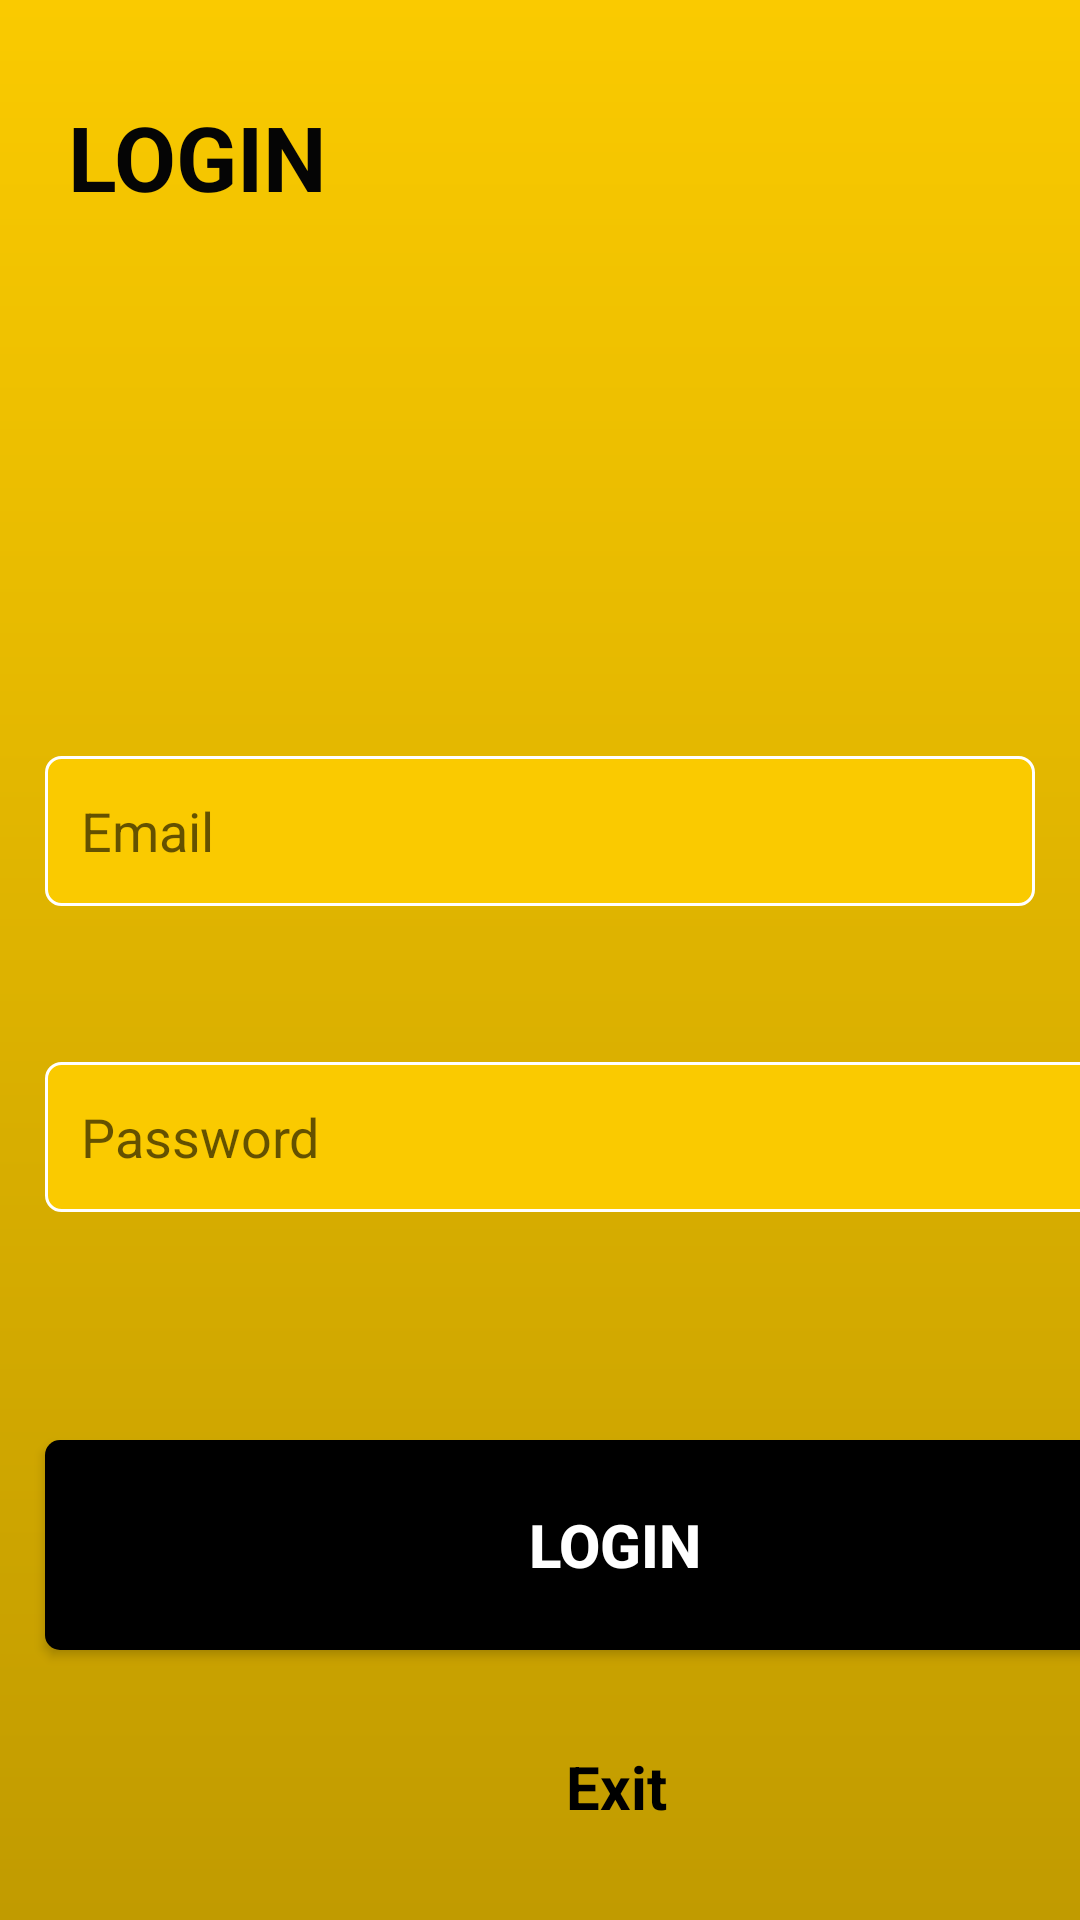

Layout XML and referenced resources for this Android screen:
<!-- AndroidManifest.xml: application theme Theme.KiemTraThuHanh -->
<!-- res/layout/activity_main.xml -->
<?xml version="1.0" encoding="utf-8"?>
<androidx.constraintlayout.widget.ConstraintLayout xmlns:android="http://schemas.android.com/apk/res/android"
    xmlns:app="http://schemas.android.com/apk/res-auto"
    xmlns:tools="http://schemas.android.com/tools"
    android:layout_width="match_parent"
    android:layout_height="match_parent"
    android:background="@drawable/backgournd"
    tools:context=".MainActivity">

    <TextView
        android:id="@+id/textView"
        android:layout_width="wrap_content"
        android:layout_height="wrap_content"
        android:layout_marginTop="32dp"
        android:text="LOGIN"
        android:textColor="#050505"
        android:textSize="30sp"
        android:textStyle="bold"
        app:layout_constraintEnd_toEndOf="parent"
        app:layout_constraintHorizontal_bias="0.083"
        app:layout_constraintStart_toStartOf="parent"
        app:layout_constraintTop_toTopOf="parent" />

    <TextView
        android:id="@+id/tvExit"
        android:layout_width="wrap_content"
        android:layout_height="wrap_content"
        android:autoText="false"
        android:text="Exit"
        android:textAllCaps="false"
        android:textColor="#000000"
        android:textSize="20sp"
        android:textStyle="bold"
        app:layout_constraintBottom_toBottomOf="parent"
        app:layout_constraintEnd_toEndOf="@+id/btnLogin"
        app:layout_constraintHorizontal_bias="0.501"
        app:layout_constraintStart_toStartOf="@+id/btnLogin"
        app:layout_constraintTop_toBottomOf="@+id/btnLogin"
        app:layout_constraintVertical_bias="0.509" />

    <EditText
        android:id="@+id/edEmail"
        android:layout_width="0dp"
        android:layout_height="50dp"
        android:layout_marginStart="15dp"
        android:layout_marginLeft="15dp"
        android:layout_marginTop="252dp"
        android:layout_marginEnd="15dp"
        android:layout_marginRight="15dp"
        android:background="@drawable/background_edittext"
        android:drawableLeft="@drawable/vectoremail"
        android:drawablePadding="12dp"
        android:ems="10"
        android:hint="Email"
        android:inputType="textPersonName"
        android:paddingStart="12dp"
        android:paddingEnd="12dp"
        app:layout_constraintEnd_toEndOf="parent"
        app:layout_constraintHorizontal_bias="1.0"
        app:layout_constraintStart_toStartOf="parent"
        app:layout_constraintTop_toTopOf="parent" />

    <Button
        android:id="@+id/btnLogin"
        android:layout_width="380dp"
        android:layout_height="70dp"
        android:layout_marginTop="76dp"
        android:text="LOGIN"
        android:textColor="#FFFFFF"
        android:textSize="20sp"
        android:textStyle="bold"
        android:background="@drawable/background_button1"
        app:layout_constraintEnd_toEndOf="@+id/edpassword"
        app:layout_constraintHorizontal_bias="0.0"
        app:layout_constraintStart_toStartOf="@+id/edpassword"
        app:layout_constraintTop_toBottomOf="@+id/edpassword" />

    <EditText
        android:id="@+id/edpassword"
        android:layout_width="380dp"
        android:layout_height="50dp"
        android:layout_marginTop="52dp"
        android:paddingStart="12dp"
        android:paddingEnd="12dp"
        android:background="@drawable/background_edittext"
        android:drawableLeft="@drawable/vectolog"
        android:drawablePadding="12dp"
        android:ems="10"
        android:hint="Password"
        android:inputType="textPassword"
        app:layout_constraintEnd_toEndOf="@+id/edEmail"
        app:layout_constraintHorizontal_bias="0.0"
        app:layout_constraintStart_toStartOf="@+id/edEmail"
        app:layout_constraintTop_toBottomOf="@+id/edEmail" />
</androidx.constraintlayout.widget.ConstraintLayout>
<!-- resources referenced by this layout -->
<resources>
  <!-- drawable backgournd (drawable) -->
  <?xml version="1.0" encoding="utf-8"?>
  <shape android:shape="rectangle" xmlns:android="http://schemas.android.com/apk/res/android">
      <gradient
          android:startColor="#C19B00"
          android:endColor="#FACA00"
          android:angle="90">
  
      </gradient>
  </shape>
  <!-- drawable background_button1 (drawable) -->
  <?xml version="1.0" encoding="utf-8"?>
  <shape android:shape="rectangle" xmlns:android="http://schemas.android.com/apk/res/android">
      <solid android:color="#000000"></solid>
      <corners android:radius="5dp"></corners>
  
  </shape>
  <!-- drawable background_edittext (drawable) -->
  <?xml version="1.0" encoding="utf-8"?>
  <shape android:shape="rectangle" xmlns:android="http://schemas.android.com/apk/res/android">
      <solid android:color="#FACA00"></solid>
      <corners android:radius="5dp"></corners>
      <stroke android:color="@color/white" android:width="1dp"></stroke>
  
  </shape>
  <style name="Theme.KiemTraThuHanh" parent="Theme.AppCompat.Light.NoActionBar">
          
          <item name="colorPrimary">@color/purple_500</item>
          <item name="colorPrimaryVariant">@color/purple_700</item>
          <item name="colorOnPrimary">@color/white</item>
          
          <item name="colorSecondary">@color/teal_200</item>
          <item name="colorSecondaryVariant">@color/teal_700</item>
          <item name="colorOnSecondary">@color/black</item>
          
          <item name="android:statusBarColor" tools:targetApi="l">?attr/colorPrimaryVariant</item>
          
      </style>
  <!-- not gathered from this repository: default colours our renderer supplied (Android Studio template values) -->
  <color name="purple_500">#FF6200EE</color>
  <color name="purple_700">#FF3700B3</color>
  <color name="teal_200">#FF03DAC5</color>
  <color name="teal_700">#FF018786</color>
  <color name="black">#FF000000</color>
  <color name="white">#FFFFFFFF</color>
</resources>
